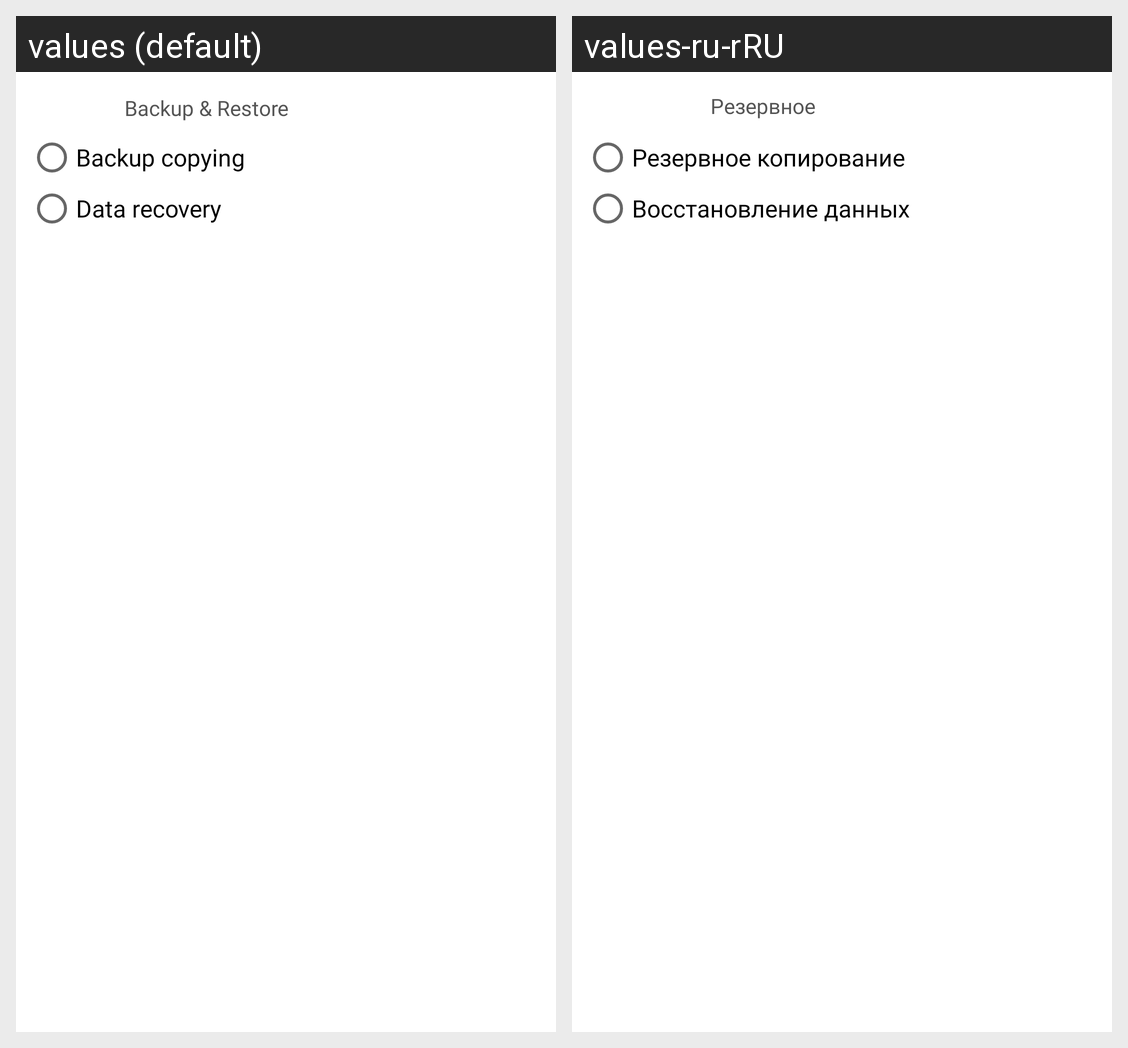

Locale-by-locale string values for the Android screen shown in this grid:
Android screen res/layout/google_dialog.xml rendered under 2 locales, left to right: values (default), values-ru-rRU. Device: Nexus 5 (rendered at 1080×1920; each locale shown at half size, 540×960, under a caption strip naming it); theme Theme.BudgetUp.
Strings drawn on this screen, with the default value and each locale's value (text and hints the layout hard-codes, and strings that could not be matched under every locale, appear in the picture but are not listed):

google_title
  values: Backup & Restore
  values-ru-rRU: Резервное копирование

backup
  values: Backup copying
  values-ru-rRU: Резервное копирование

recovery
  values: Data recovery
  values-ru-rRU: Восстановление данных
